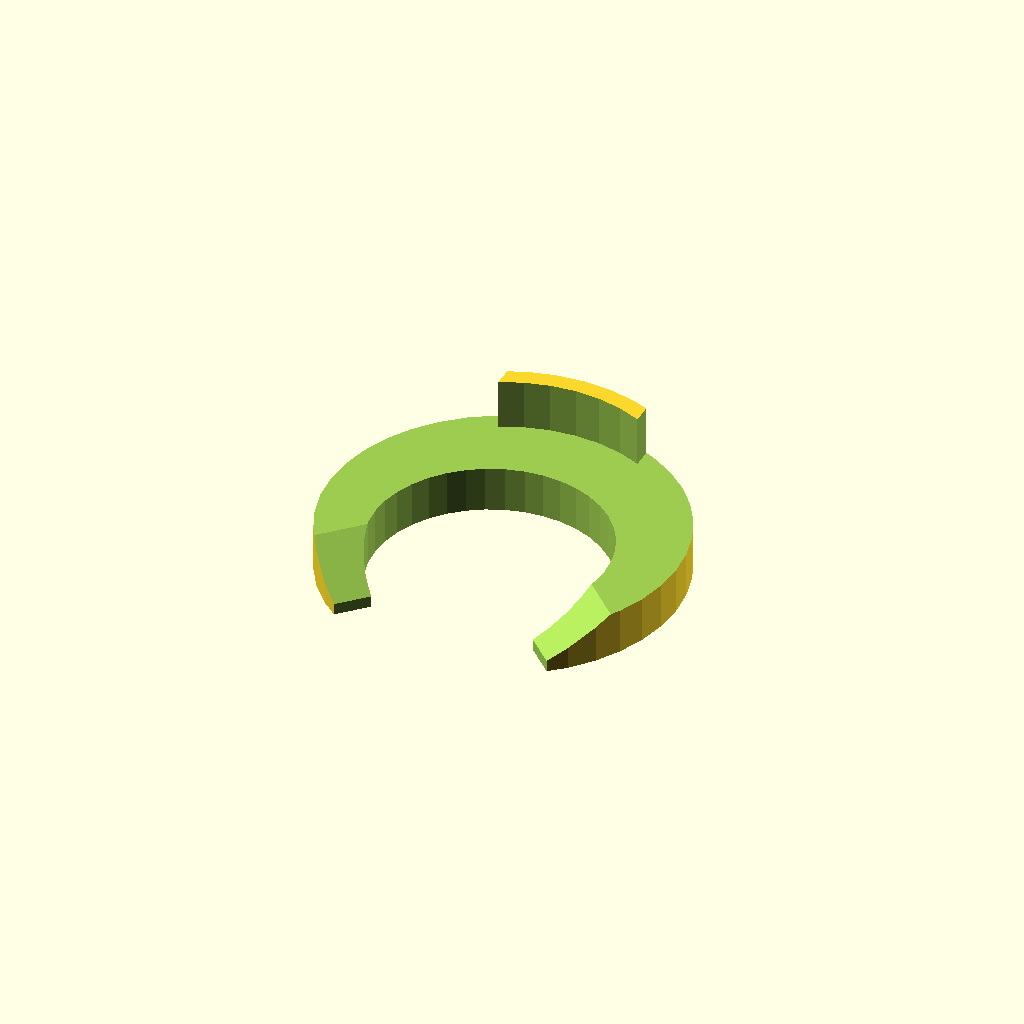
Cell 1: rendered with the file's own defaults.
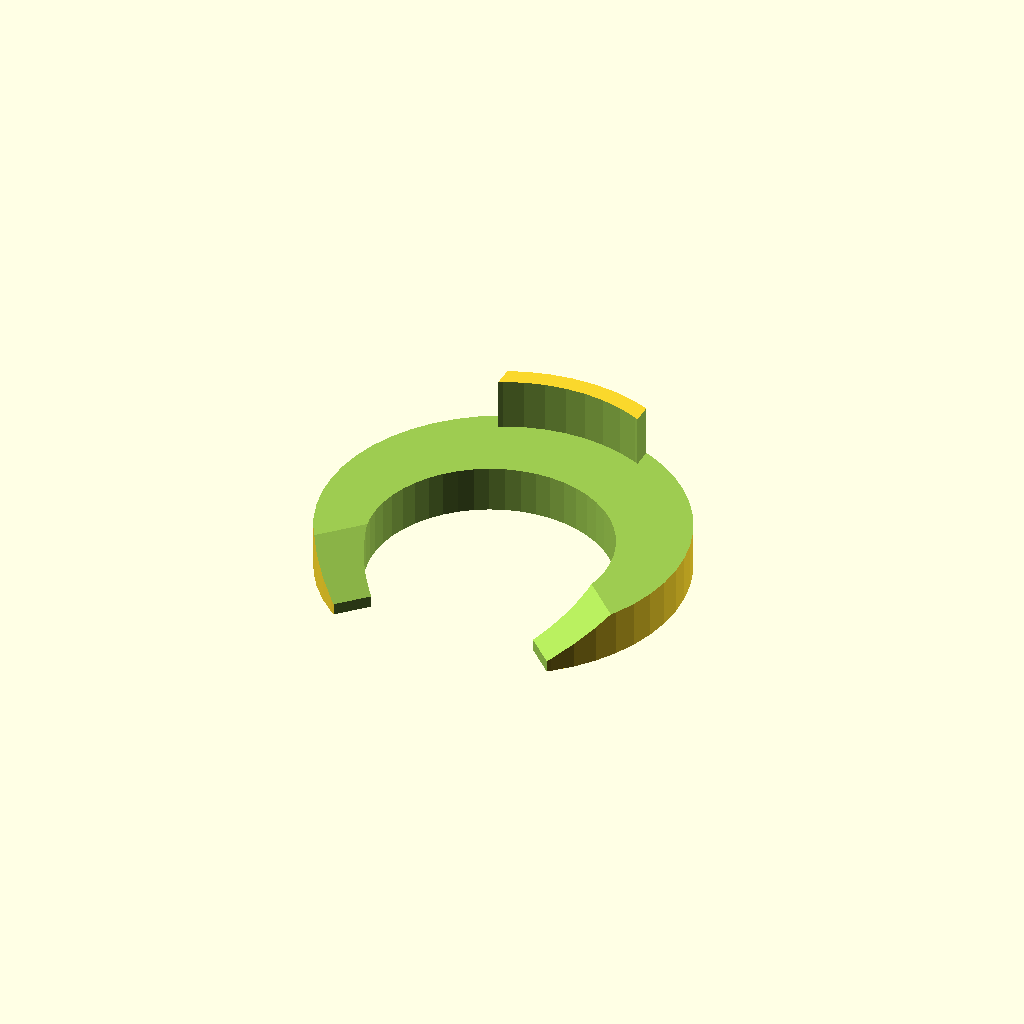
Cell 2 — preset "Frame Only".
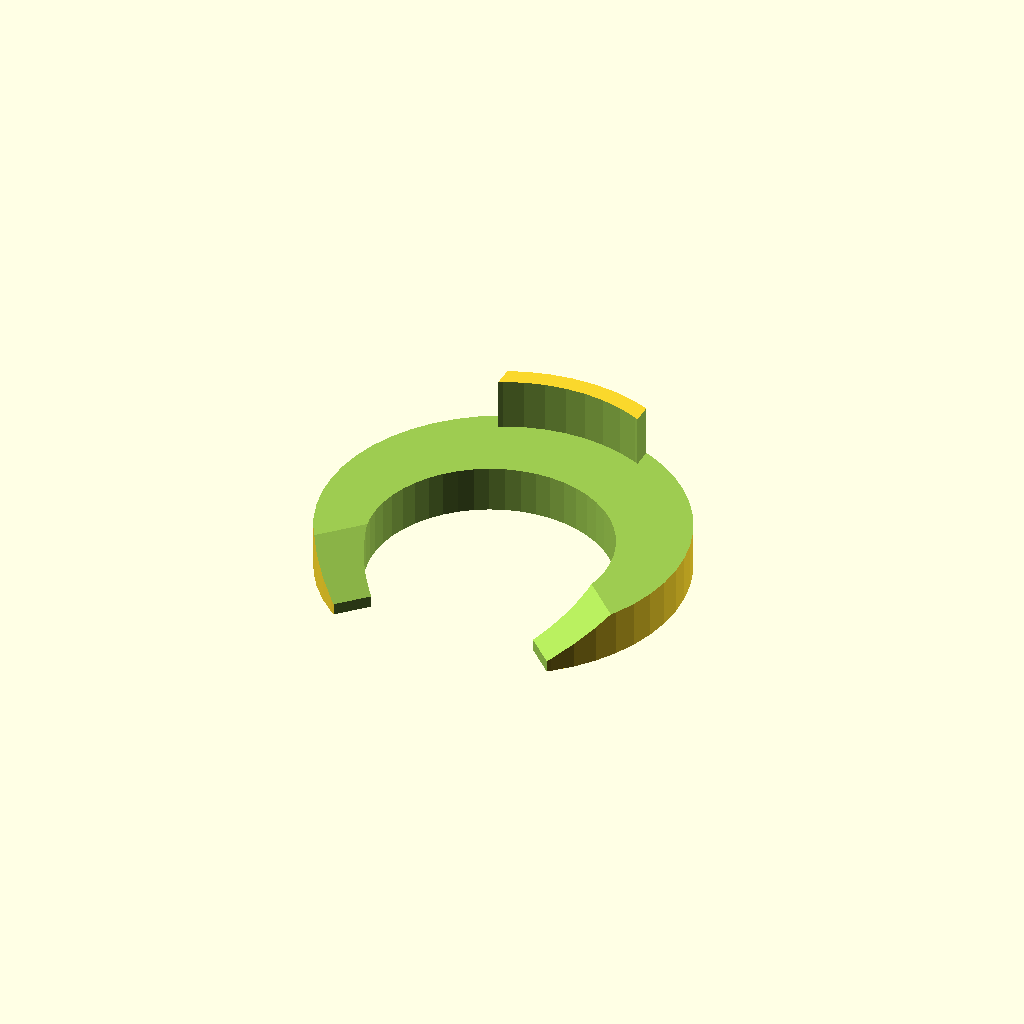
Cell 3: the "Outer" preset from the model's presets file.
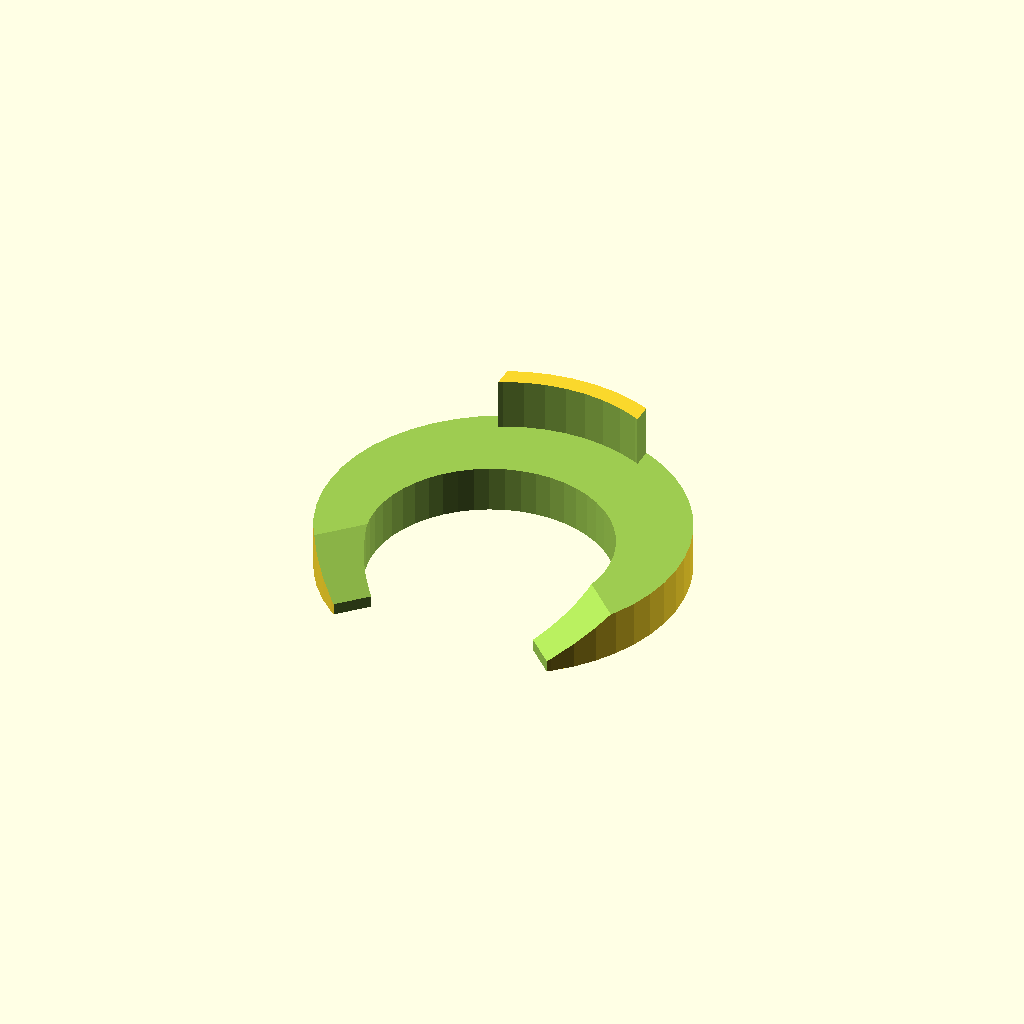
Cell 4: the "Bottom" preset from the model's presets file.
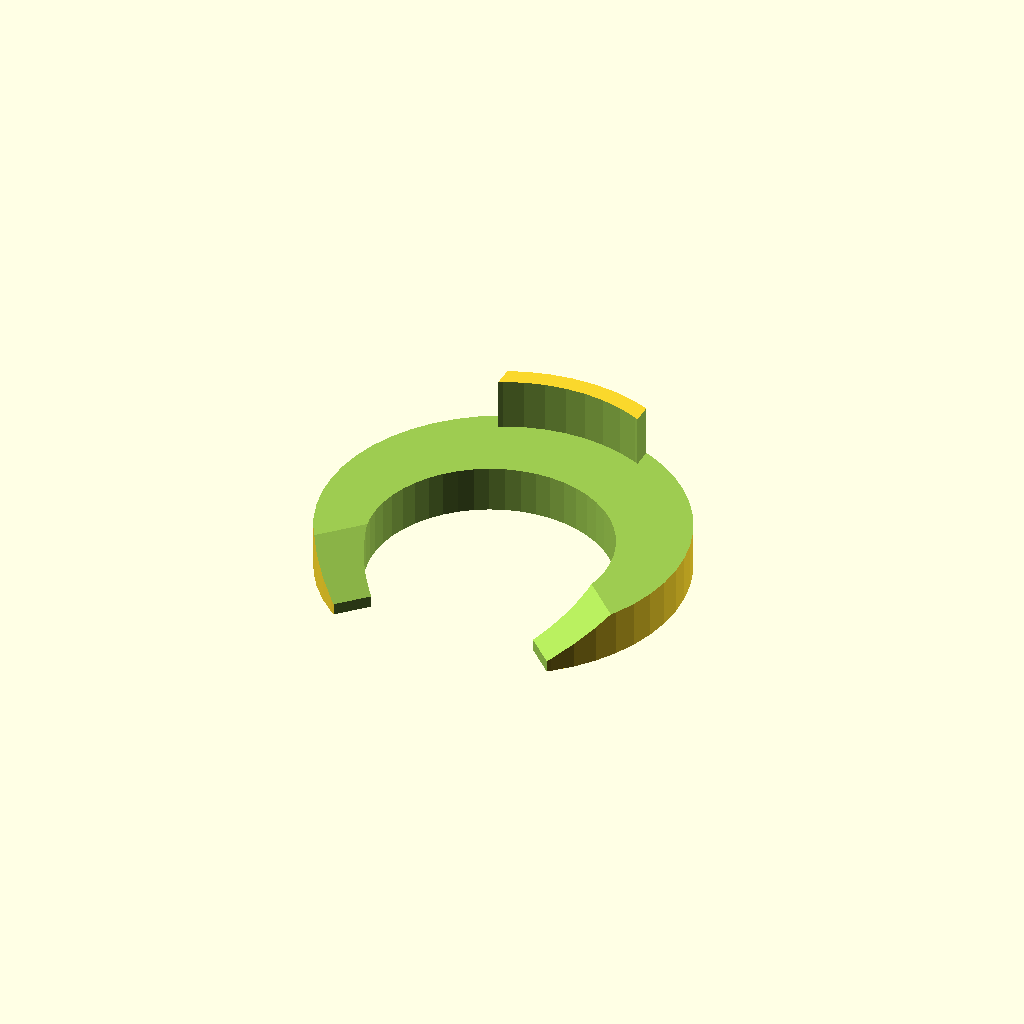
Cell 5: the "noPower" preset from the model's presets file.
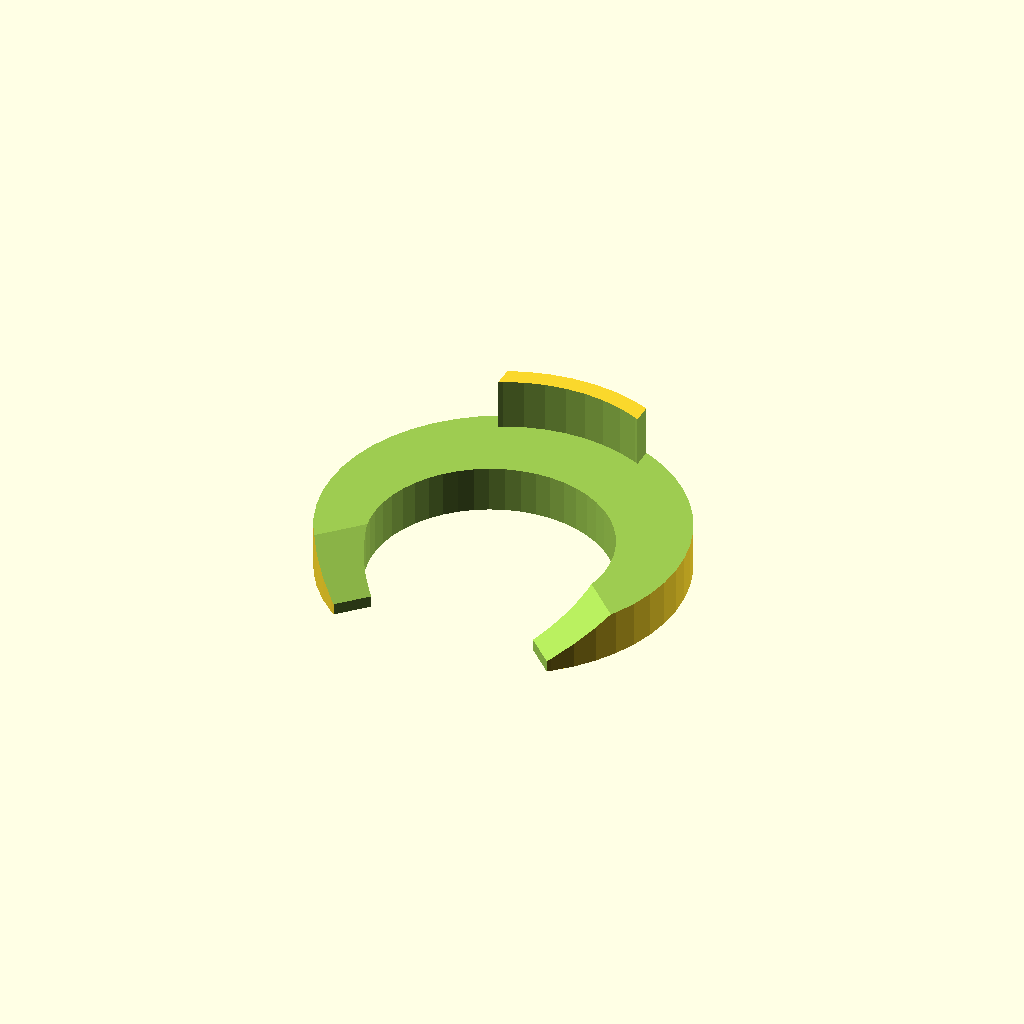
Cell 6: the "PNG2" preset from the model's presets file.
One fixed orthographic camera (rotation 55°, 0°, 25°; colour scheme Cornfield) for every cell.
The OpenSCAD source (BMGSpacer.scad):
$fn=40;
fudge=0.1;
oDia=11.9;
iDia=7.9;
shift=(11.9-7.9)/2-3;
wallDims=[4.9,1.2,3.25]; //total dims of wall part
d=oDia*sqrt(2); 
thick=1.55;

difference(){
  cylinder(d=oDia,h=wallDims.z);
  translate([0,0,thick]) cylinder(d=oDia-wallDims.y,h=wallDims.z-thick+fudge);
  translate([0,shift,-fudge/2]) cylinder(d=iDia,h=thick+fudge);
  translate([0,shift,-fudge/2]) rotate(-90-45) cube([oDia,oDia,wallDims.z+fudge]);
  translate([0,shift-d/2,thick/4]) rotate(-45) 
    linear_extrude(height=thick*0.75+fudge,scale=1.4) square(oDia,true);
  for (ix=[-1,1])
    translate([ix*((oDia-wallDims.x)/4+wallDims.x/2),0,thick+(wallDims.z-thick+fudge)/2]) 
      cube([(oDia-wallDims.x)/2+fudge,oDia+fudge,wallDims.z-thick+fudge],true);
  
}
Customizer parameters (derived from the source; name, type, default, range or options):
fudge: number, default 0.1
oDia: number, default 11.9
iDia: number, default 7.9
wallDims: vector, default [4.9, 1.2, 3.25]
thick: number, default 1.55
